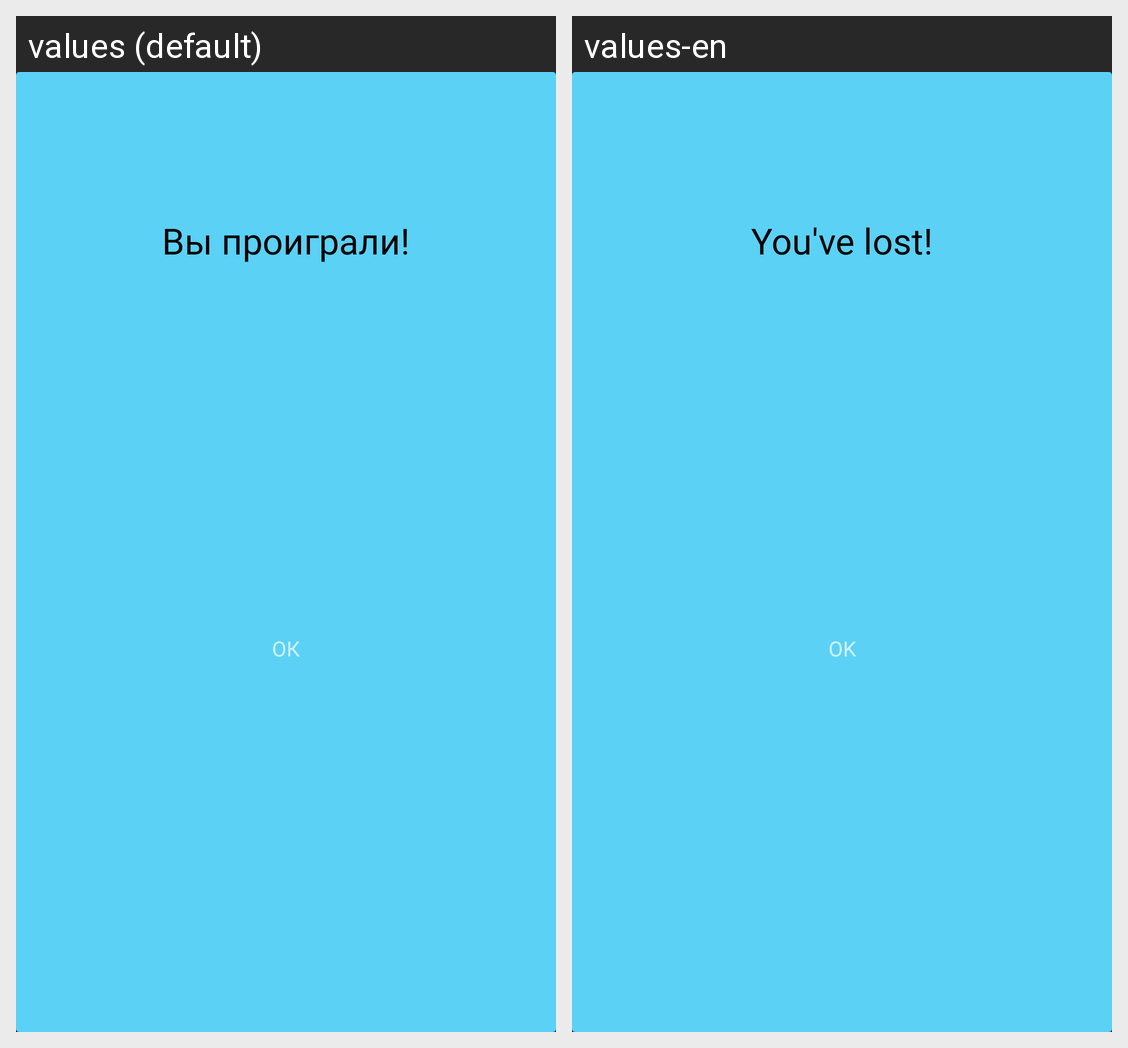

Translations of the strings shown on this Android screen, per locale in the grid:
Android screen res/layout/lose_dialog.xml rendered under 2 locales, left to right: values (default), values-en. Device: Nexus 5 (rendered at 1080×1920; each locale shown at half size, 540×960, under a caption strip naming it); theme Theme.MyTickTacToe.
Strings drawn on this screen, with the default value and each locale's value (text and hints the layout hard-codes, and strings that could not be matched under every locale, appear in the picture but are not listed):

dialog_lose
  values: Вы проиграли!
  values-en: You've lost!

popup_close
  values: ОК
  values-en: OK
